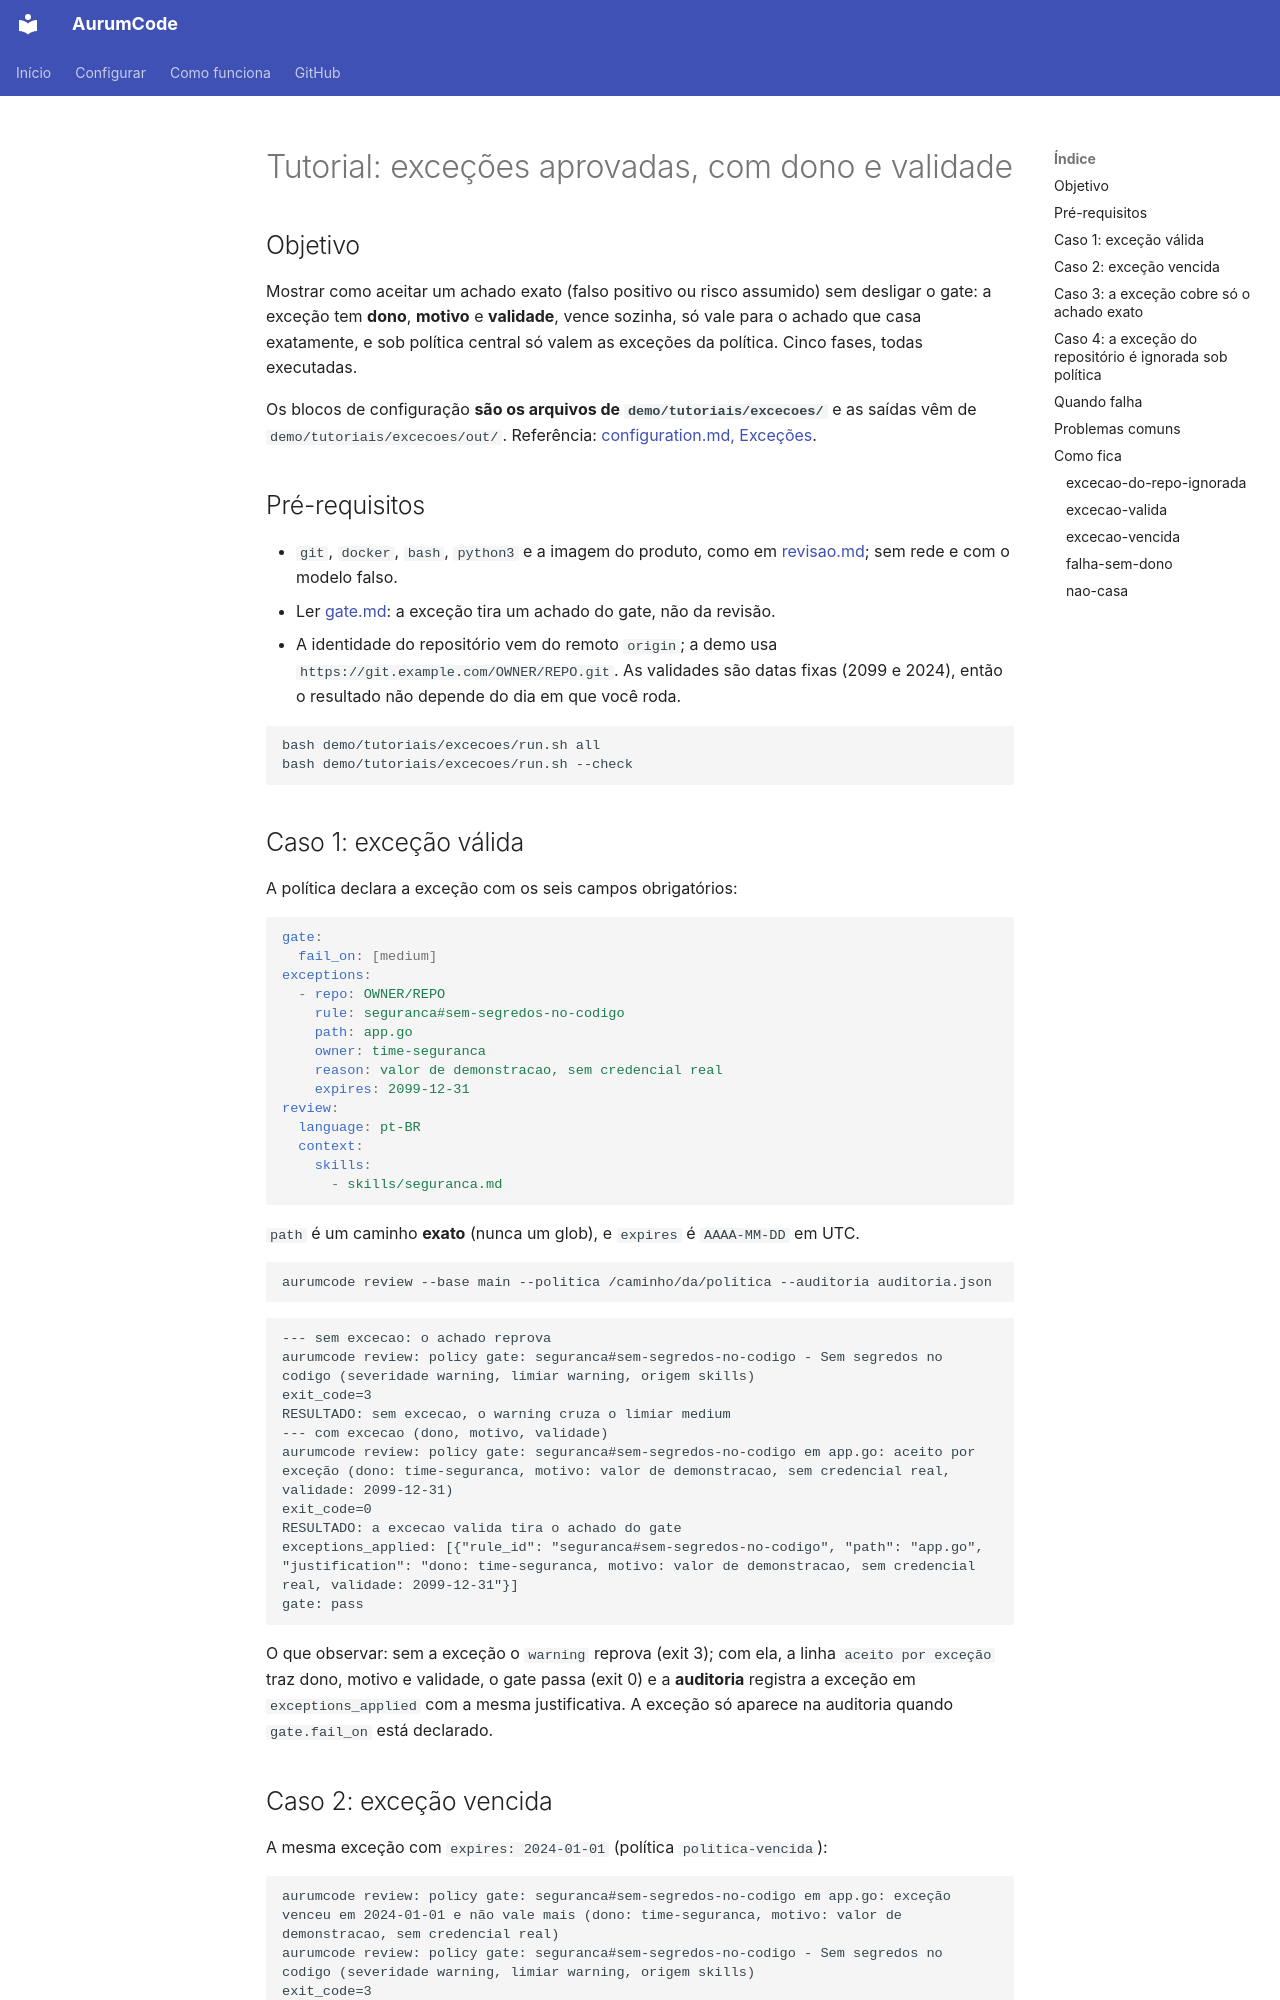

repository: Mpaape/AurumCode · page: tutorials/excecoes/index.html · generator: mkdocs

# Tutorial: exceções aprovadas, com dono e validade

## Objetivo

Mostrar como aceitar um achado exato (falso positivo ou risco assumido) sem
desligar o gate: a exceção tem **dono**, **motivo** e **validade**, vence sozinha,
só vale para o achado que casa exatamente, e sob política central só valem as
exceções da política. Cinco fases, todas executadas.

Os blocos de configuração **são os arquivos de `demo/tutoriais/excecoes/`** e as
saídas vêm de `demo/tutoriais/excecoes/out/`. Referência:
[configuration.md, Exceções](../configuration.md#excecoes-aprovadas-dono-e-validade-aur-520).

## Pré-requisitos

- `git`, `docker`, `bash`, `python3` e a imagem do produto, como em
  [revisao.md](revisao.md); sem rede e com o modelo falso.
- Ler [gate.md](gate.md): a exceção tira um achado do gate, não da revisão.
- A identidade do repositório vem do remoto `origin`; a demo usa
  `https://git.example.com/OWNER/REPO.git`. As validades são datas fixas (2099 e
  2024), então o resultado não depende do dia em que você roda.

```bash
bash demo/tutoriais/excecoes/run.sh all
bash demo/tutoriais/excecoes/run.sh --check
```
